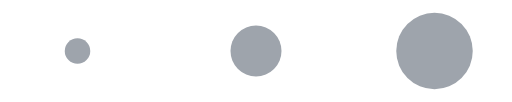
t = 0.00 s
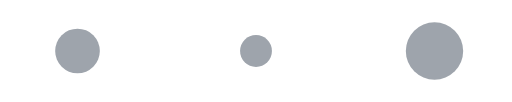
t = 0.17 s
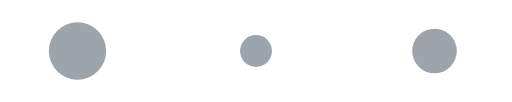
t = 0.28 s
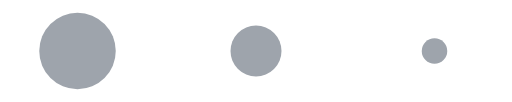
t = 0.45 s
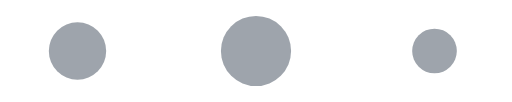
t = 0.62 s
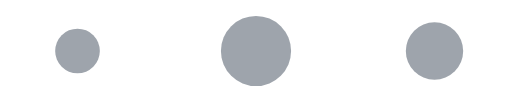
t = 0.73 s

The animated SVG that drew these frames (rendered in a browser with its animation timeline set to each time). Animation: 3 SMIL elements (animate=3); one cycle of 0.90 s, repeats indefinitely.

<svg width="160" height="32" viewBox="0 0 160 32" xmlns="http://www.w3.org/2000/svg" fill="#9EA4AC">

  <circle cx="24" cy="16" r="4">
    <animate attributeName="r" from="4" to="4" begin="0s" dur="0.9s" values="4;8;12;8;4" calcMode="linear" repeatCount="indefinite"/>
  </circle>

  <circle cx="80" cy="16" r="8">
    <animate attributeName="r" from="8" to="8" begin="0s" dur="0.9s" values="8;4;8;12;8" calcMode="linear" repeatCount="indefinite"/>
  </circle>

  <circle cx="136" cy="16" r="12">
    <animate attributeName="r" from="12" to="12" begin="0s" dur="0.9s" values="12;8;4;8;12" calcMode="linear" repeatCount="indefinite"/>
  </circle>

</svg>
